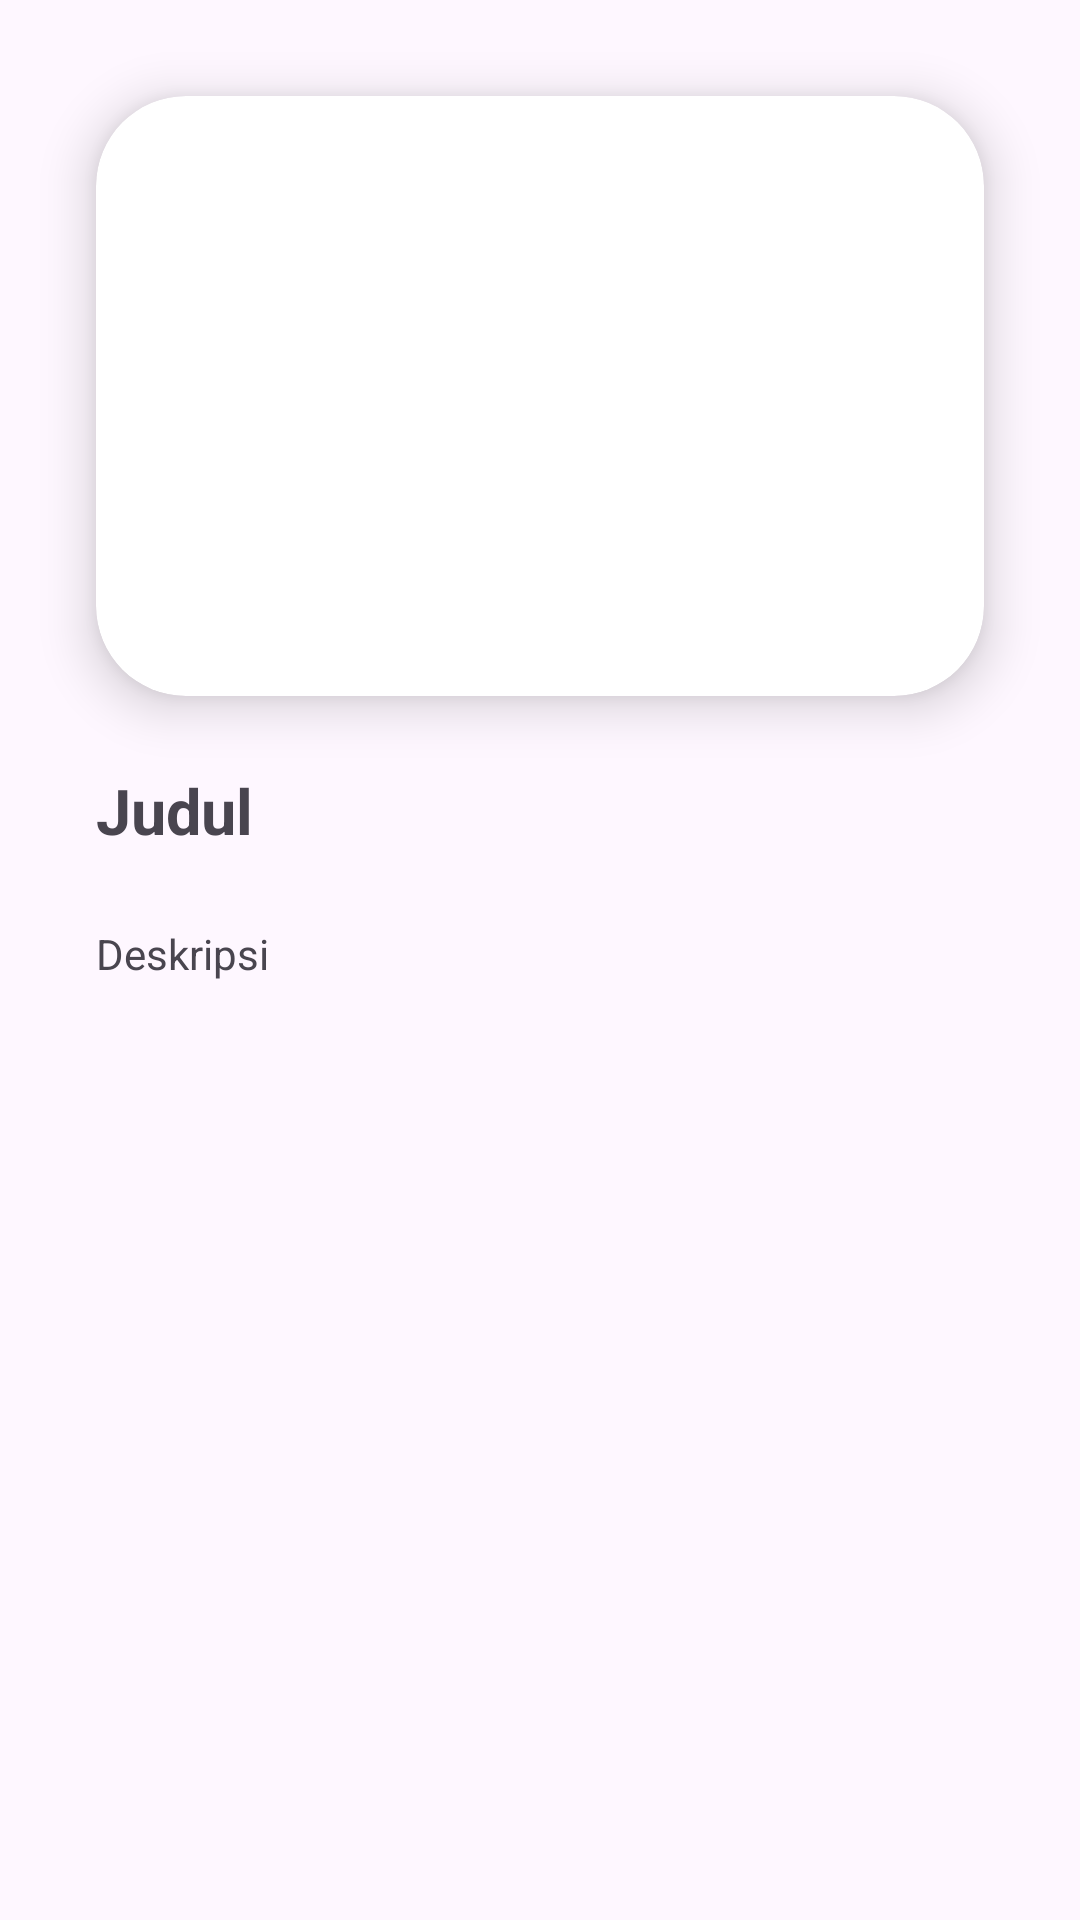

Reconstruct the res/layout file that produces this screen, plus the resources it refers to.
<!-- AndroidManifest.xml: activity theme Theme.Caraka -->
<!-- res/layout/activity_detail_history.xml -->
<?xml version="1.0" encoding="utf-8"?>
<ScrollView xmlns:android="http://schemas.android.com/apk/res/android"
    xmlns:app="http://schemas.android.com/apk/res-auto"
    xmlns:tools="http://schemas.android.com/tools"
    android:layout_width="match_parent"
    android:layout_height="match_parent"
    tools:context=".ui.detailhistory.DetailHistoryActivity">

    <androidx.constraintlayout.widget.ConstraintLayout
        android:layout_width="match_parent"
        android:layout_height="match_parent">

        <androidx.cardview.widget.CardView
            android:id="@+id/card_item_photo_history"
            android:layout_width="match_parent"
            android:layout_height="200dp"
            android:layout_marginStart="32dp"
            android:layout_marginTop="32dp"
            android:layout_marginEnd="32dp"
            app:cardCornerRadius="30dp"
            app:cardElevation="10dp"
            app:layout_constraintEnd_toEndOf="parent"
            app:layout_constraintStart_toStartOf="parent"
            app:layout_constraintTop_toTopOf="parent">

            <ImageView
                android:id="@+id/img_item_photo_history"
                android:layout_width="match_parent"
                android:layout_height="match_parent"
                android:scaleType="centerCrop" />
        </androidx.cardview.widget.CardView>

        <TextView
            android:id="@+id/title_history"
            android:layout_width="match_parent"
            android:layout_height="wrap_content"
            android:layout_marginStart="32dp"
            android:layout_marginTop="24dp"
            android:layout_marginEnd="32dp"
            android:text="Judul"
            android:textSize="21sp"
            android:textStyle="bold"
            app:layout_constraintEnd_toEndOf="parent"
            app:layout_constraintStart_toStartOf="parent"
            app:layout_constraintTop_toBottomOf="@+id/card_item_photo_history" />

        <TextView
            android:id="@+id/desc_history"
            android:layout_width="match_parent"
            android:layout_height="wrap_content"
            android:layout_marginStart="32dp"
            android:layout_marginTop="24dp"
            android:layout_marginEnd="32dp"
            android:layout_marginBottom="32dp"
            android:text="Deskripsi"
            app:layout_constraintBottom_toBottomOf="parent"
            app:layout_constraintEnd_toEndOf="parent"
            app:layout_constraintStart_toStartOf="parent"
            app:layout_constraintTop_toBottomOf="@+id/title_history" />
    </androidx.constraintlayout.widget.ConstraintLayout>
</ScrollView>
<!-- resources referenced by this layout -->
<resources>
  <style name="Theme.Caraka" parent="Base.Theme.Caraka" />
  <style name="Base.Theme.Caraka" parent="Theme.Material3.DayNight">
          
          
          <item name="colorPrimary">@color/brown</item>
      </style>
  <color name="brown">#8B4513</color>
</resources>
